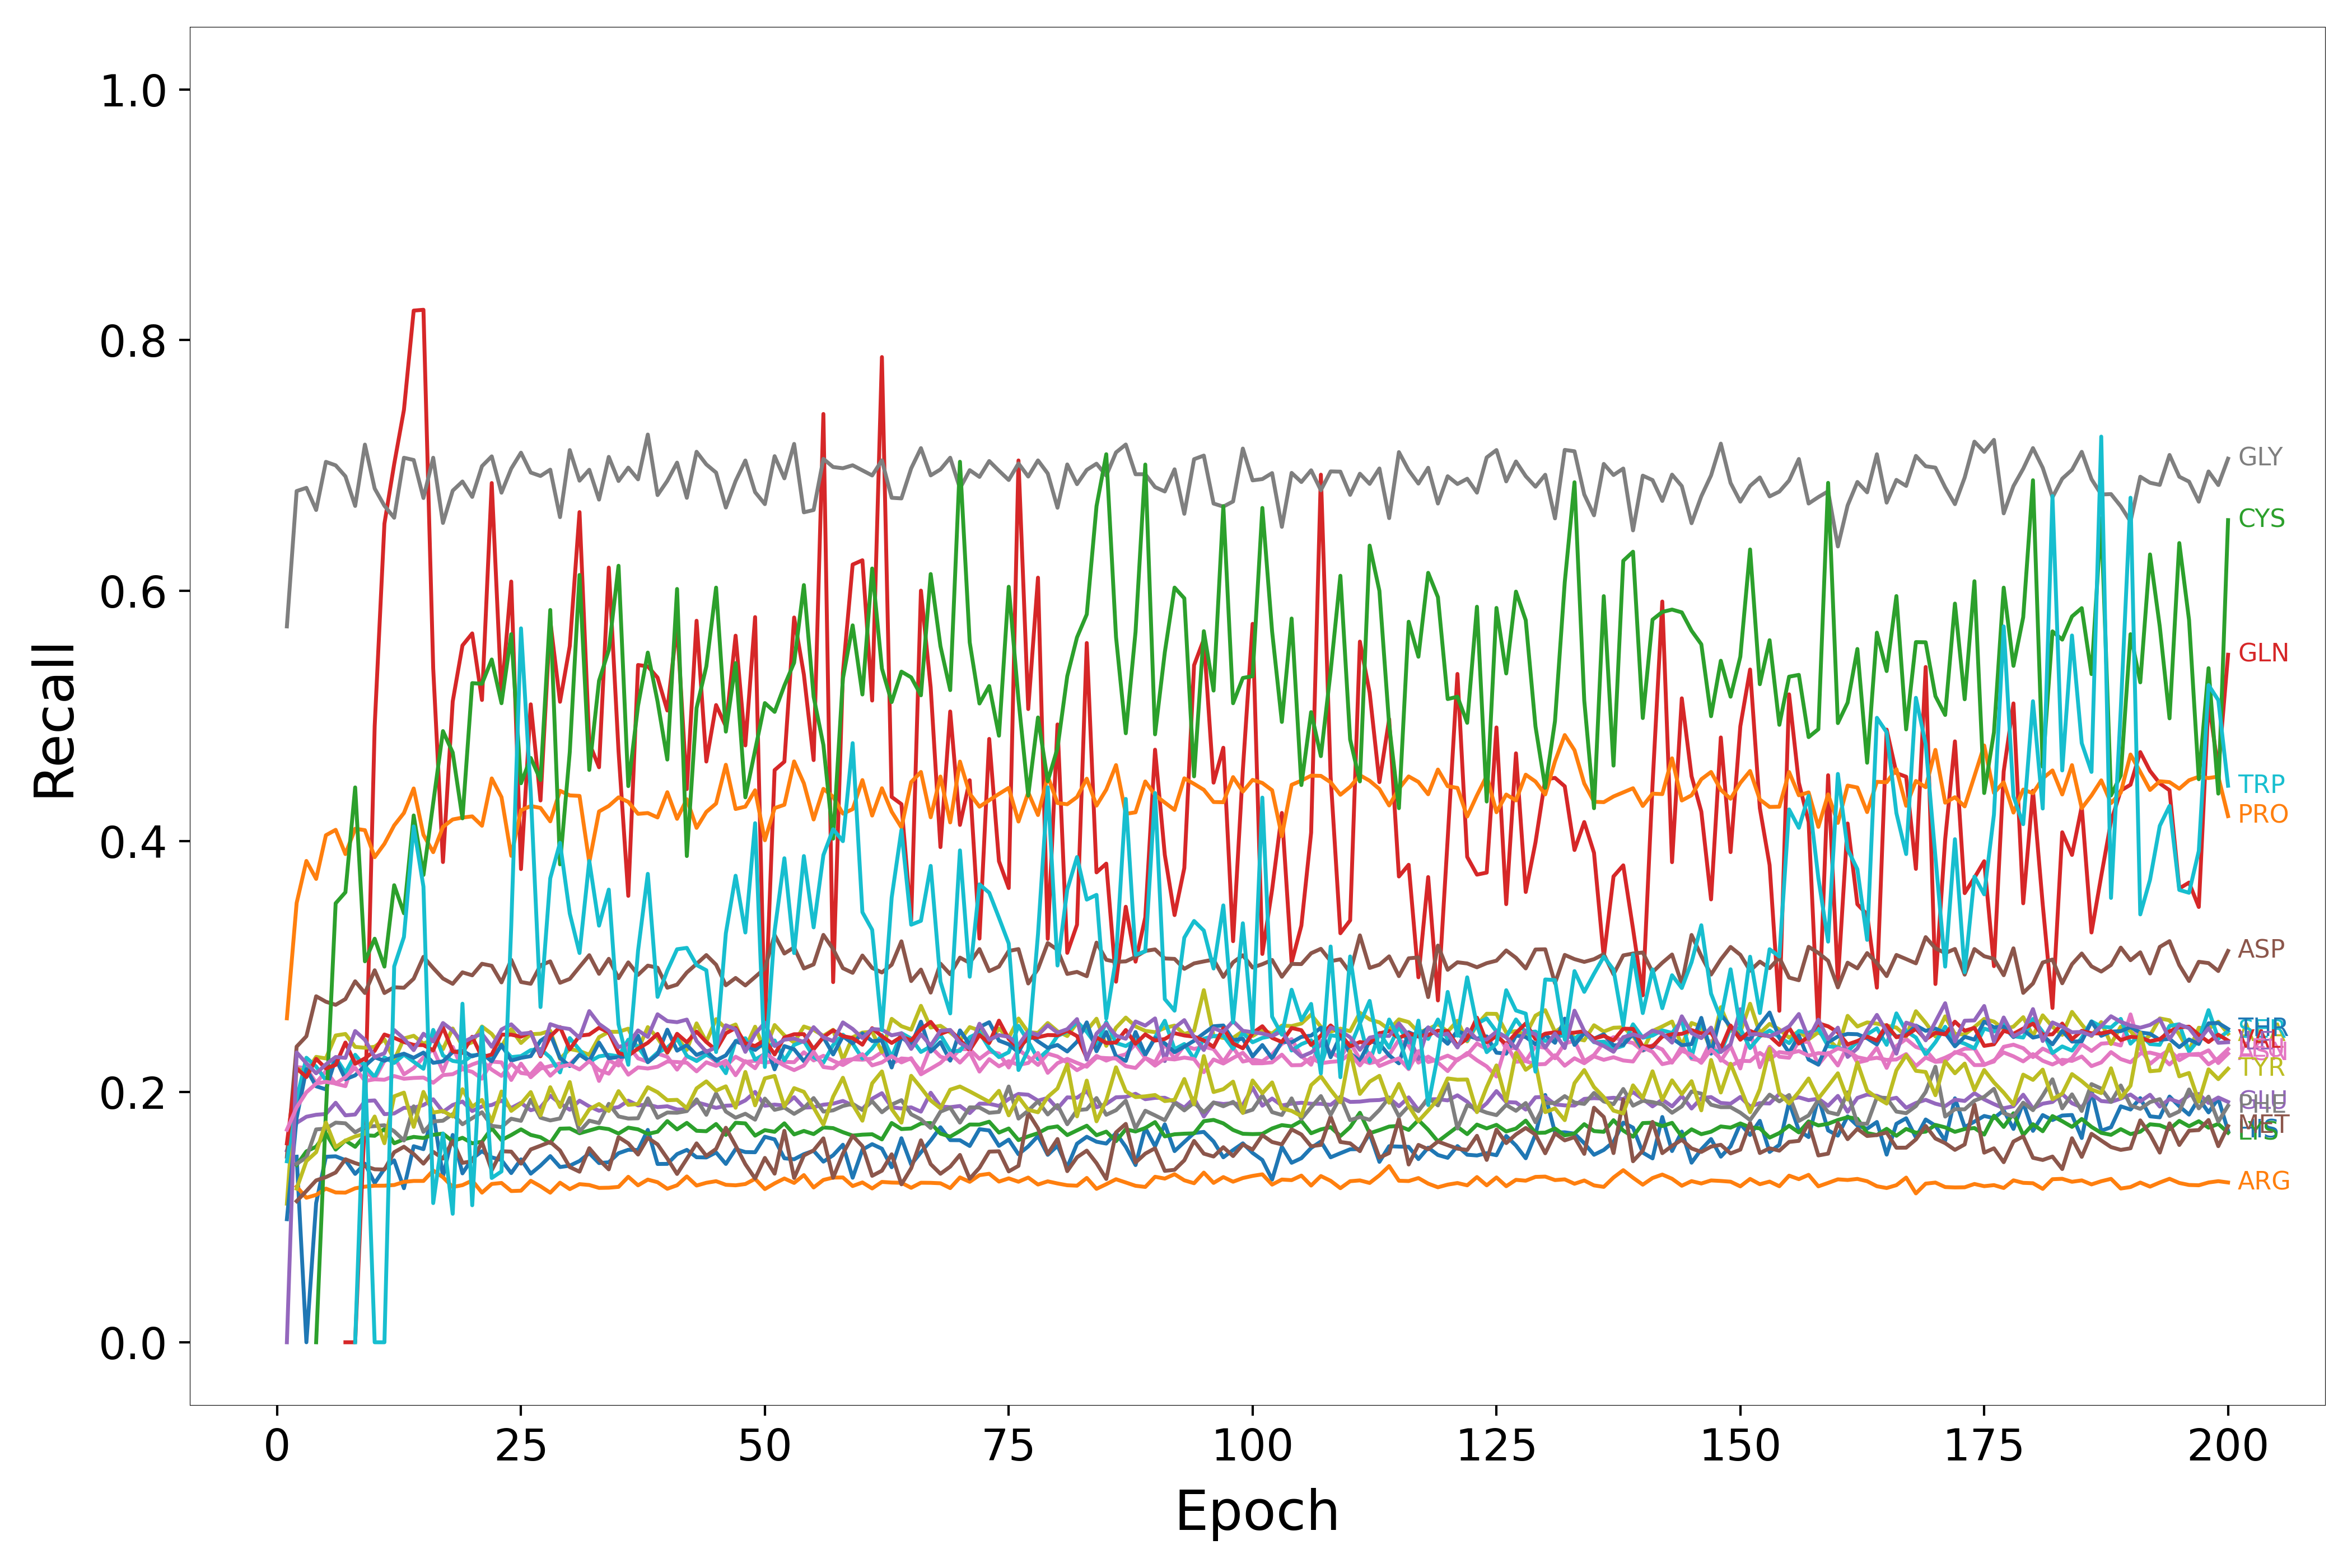

Source data for this figure (header and first rows):
Epoch, HIS, ARG, LYS, GLN, GLU, ASP, ASN, GLY, ALA, SER, THR, PRO, CYS, VAL, ILE, MET, LEU, PHE, TYR, TRP
1, nan, nan, nan, nan, 0.1531, 0.1482, nan, 0.5714, 0.1106, 0.1445, 0.09824, 0.2586, nan, 0.1588, 0.0, nan, 0.1697, nan, nan, nan
2, 0.1481, 0.1243, 0.1415, nan, 0.1751, 0.236, 0.2196, 0.6795, 0.2186, 0.1938, 0.179, 0.3506, nan, 0.2187, 0.2314, 0.1126, 0.1874, 0.1425, 0.1226, nan
3, 0.0, 0.1154, 0.1524, nan, 0.18, 0.2443, 0.219, 0.6821, 0.2157, 0.2271, 0.2181, 0.3842, nan, 0.2117, 0.2227, 0.1208, 0.1996, 0.1474, 0.1446, nan
4, 0.1111, 0.1176, 0.1561, nan, 0.1816, 0.2762, 0.2071, 0.6643, 0.2278, 0.2201, 0.2044, 0.3699, 0.0, 0.2262, 0.2147, 0.1292, 0.2065, 0.1699, 0.1517, nan
5, 0.1481, 0.1227, 0.1667, 1.0, 0.1822, 0.2718, 0.2165, 0.7028, 0.2266, 0.2091, 0.2019, 0.4047, 0.1837, 0.2186, 0.2218, 0.1318, 0.2079, 0.1705, 0.1754, nan
6, 0.1485, 0.1196, 0.1538, nan, 0.1912, 0.2694, 0.2064, 0.7, 0.2449, 0.2273, 0.2265, 0.4091, 0.3504, 0.2214, 0.2277, 0.1355, 0.2066, 0.1753, 0.1558, nan
7, 0.1454, 0.1195, 0.161, 0.0, 0.1811, 0.2739, 0.2045, 0.6912, 0.2461, 0.2152, 0.21, 0.3897, 0.3592, 0.2393, 0.227, 0.1461, 0.2116, 0.1748, 0.161, nan
8, 0.1344, 0.1229, 0.156, 0.0, 0.1818, 0.2882, 0.2274, 0.6676, 0.2358, 0.2295, 0.2131, 0.4099, 0.4429, 0.2223, 0.2485, 0.143, 0.2191, 0.1677, 0.1643, 0.0
9, 0.1425, 0.1242, 0.1653, 0.1818, 0.1926, 0.2788, 0.2165, 0.7166, 0.2351, 0.2203, 0.2206, 0.4088, 0.3041, 0.2266, 0.2414, 0.1406, 0.2086, 0.172, 0.1664, 0.2222
10, 0.127, 0.125, 0.1648, 0.4918, 0.1931, 0.297, 0.2101, 0.6815, 0.2358, 0.2118, 0.2275, 0.3872, 0.3221, 0.2326, 0.2277, 0.1381, 0.2099, 0.1726, 0.1802, 0.0
11, 0.1385, 0.125, 0.1702, 0.6535, 0.1821, 0.2788, 0.2247, 0.6677, 0.2418, 0.2274, 0.2247, 0.3979, 0.2999, 0.2457, 0.2307, 0.1379, 0.2096, 0.1732, 0.1589, 0.0
12, 0.1452, 0.1255, 0.1589, 0.701, 0.1827, 0.2834, 0.2279, 0.6582, 0.2253, 0.223, 0.2281, 0.4126, 0.3648, 0.243, 0.2493, 0.1517, 0.2125, 0.1684, 0.1963, 0.3
13, 0.123, 0.128, 0.1621, 0.7443, 0.1871, 0.283, 0.2139, 0.706, 0.2425, 0.2296, 0.2304, 0.4225, 0.3424, 0.2397, 0.2424, 0.1561, 0.2103, 0.1611, 0.1993, 0.3235
14, 0.1565, 0.1288, 0.164, 0.8235, 0.1872, 0.2902, 0.2189, 0.7043, 0.2447, 0.2239, 0.2271, 0.4421, 0.4205, 0.2374, 0.2332, 0.1503, 0.211, 0.1884, 0.172, 0.4118
15, 0.1542, 0.1288, 0.163, 0.8242, 0.1894, 0.3077, 0.2274, 0.6739, 0.2383, 0.2183, 0.2313, 0.4051, 0.373, 0.2372, 0.2463, 0.1426, 0.2113, 0.1679, 0.1999, 0.3636
16, 0.1833, 0.1371, 0.1656, 0.538, 0.194, 0.2987, 0.234, 0.7061, 0.242, 0.2494, 0.2231, 0.3912, 0.4305, 0.233, 0.2401, 0.152, 0.2072, 0.1763, 0.1834, 0.1111
17, 0.1325, 0.1318, 0.1666, 0.3833, 0.1839, 0.2904, 0.2162, 0.654, 0.234, 0.2289, 0.2243, 0.4114, 0.4879, 0.2513, 0.2548, 0.1467, 0.2133, 0.1769, 0.1846, 0.1667
18, 0.1655, 0.1239, 0.1604, 0.5115, 0.1894, 0.2861, 0.2358, 0.6798, 0.2504, 0.2246, 0.2317, 0.4173, 0.4708, 0.2322, 0.2489, 0.1606, 0.214, 0.1822, 0.1802, 0.1026
19, 0.1348, 0.1254, 0.1632, 0.5562, 0.1922, 0.2953, 0.2179, 0.6871, 0.2364, 0.2234, 0.2327, 0.4188, 0.4182, 0.2309, 0.2393, 0.1432, 0.218, 0.174, 0.202, 0.2703
20, 0.1466, 0.1291, 0.1588, 0.5659, 0.1846, 0.2929, 0.2159, 0.6748, 0.2395, 0.229, 0.2282, 0.4198, 0.5262, 0.2439, 0.2432, 0.1445, 0.2217, 0.1789, 0.188, 0.1094
21, 0.1525, 0.1194, 0.1601, 0.5127, 0.1883, 0.3021, 0.2104, 0.6994, 0.2521, 0.2296, 0.2307, 0.4123, 0.5256, 0.2276, 0.2462, 0.1597, 0.2245, 0.1836, 0.1935, 0.2516
22, 0.1476, 0.1264, 0.171, 0.6859, 0.1894, 0.3005, 0.224, 0.7072, 0.2461, 0.2274, 0.2243, 0.4501, 0.545, 0.2297, 0.2359, 0.1372, 0.2176, 0.1728, 0.1762, 0.1311
23, 0.1455, 0.1272, 0.1614, 0.5159, 0.1929, 0.2873, 0.2234, 0.6782, 0.2358, 0.2363, 0.2375, 0.4352, 0.5101, 0.2456, 0.2497, 0.1525, 0.2126, 0.1718, 0.2002, 0.1364
24, 0.1351, 0.1207, 0.1654, 0.6072, 0.187, 0.3053, 0.2094, 0.6974, 0.25, 0.2276, 0.2248, 0.3883, 0.5652, 0.2456, 0.2538, 0.1522, 0.2224, 0.1785, 0.1847, 0.3323
25, 0.146, 0.121, 0.17, 0.3777, 0.1911, 0.2876, 0.2224, 0.7101, 0.2389, 0.2284, 0.227, 0.4246, 0.4462, 0.2439, 0.2463, 0.1426, 0.215, 0.1768, 0.1905, 0.5699
26, 0.1346, 0.1289, 0.1655, 0.5092, 0.1852, 0.2862, 0.2116, 0.6942, 0.2459, 0.2332, 0.2284, 0.428, 0.4664, 0.2475, 0.2471, 0.1539, 0.2139, 0.1936, 0.1997, 0.4387
27, 0.141, 0.1245, 0.1637, 0.4325, 0.1875, 0.3009, 0.2185, 0.6915, 0.2463, 0.2342, 0.2407, 0.4265, 0.4488, 0.2283, 0.2293, 0.1569, 0.2227, 0.1793, 0.1811, 0.2676
28, 0.1486, 0.1194, 0.159, 0.576, 0.1968, 0.3041, 0.2205, 0.6965, 0.2487, 0.2274, 0.246, 0.4158, 0.5846, 0.2441, 0.2539, 0.16, 0.2128, 0.1771, 0.2036, 0.3704
29, 0.1399, 0.1274, 0.1705, 0.5113, 0.1907, 0.2869, 0.2226, 0.6587, 0.2262, 0.2154, 0.227, 0.4402, 0.3815, 0.2516, 0.2513, 0.1531, 0.2199, 0.1787, 0.1878, 0.3987
30, 0.141, 0.1222, 0.1707, 0.5557, 0.1856, 0.29, 0.2221, 0.7122, 0.2341, 0.2428, 0.2205, 0.4365, 0.471, 0.2338, 0.25, 0.1399, 0.2216, 0.1951, 0.2078, 0.3423
31, 0.1447, 0.1262, 0.1668, 0.6627, 0.1929, 0.2996, 0.2294, 0.6877, 0.2325, 0.2335, 0.2296, 0.4361, 0.6125, 0.2447, 0.243, 0.1362, 0.2178, 0.1682, 0.1739, 0.3107
32, 0.1509, 0.1255, 0.1691, 0.4783, 0.1882, 0.309, 0.2301, 0.6965, 0.2295, 0.2239, 0.2244, 0.3831, 0.4568, 0.2456, 0.2644, 0.1549, 0.2244, 0.1769, 0.1859, 0.3843
33, 0.143, 0.1232, 0.1713, 0.459, 0.1848, 0.2941, 0.2086, 0.6726, 0.2435, 0.2283, 0.2393, 0.4237, 0.5281, 0.2511, 0.2541, 0.1457, 0.2172, 0.175, 0.1902, 0.3326
34, 0.1437, 0.1234, 0.1702, 0.6184, 0.1867, 0.3061, 0.2251, 0.7068, 0.2478, 0.2294, 0.2267, 0.4281, 0.5525, 0.2474, 0.2486, 0.138, 0.2144, 0.1903, 0.1846, 0.3613
35, 0.1509, 0.124, 0.1666, 0.4718, 0.1877, 0.2907, 0.2209, 0.6875, 0.2478, 0.2283, 0.2277, 0.435, 0.6198, 0.2309, 0.2356, 0.1637, 0.2254, 0.1803, 0.2005, 0.2538
36, 0.1536, 0.1321, 0.1713, 0.3564, 0.1929, 0.3032, 0.2367, 0.6982, 0.2503, 0.2415, 0.2283, 0.4314, 0.444, 0.2288, 0.2382, 0.1588, 0.2136, 0.1786, 0.1895, 0.2215
37, 0.1535, 0.1253, 0.17, 0.5406, 0.1891, 0.2933, 0.2267, 0.6888, 0.2336, 0.2359, 0.2447, 0.4218, 0.5081, 0.2344, 0.2489, 0.1498, 0.2194, 0.1788, 0.1902, 0.3125
38, 0.1695, 0.1299, 0.1663, 0.5395, 0.1898, 0.3007, 0.224, 0.7246, 0.2516, 0.2242, 0.2235, 0.4225, 0.5505, 0.2391, 0.2438, 0.1632, 0.2185, 0.1947, 0.2036, 0.3739
39, 0.1423, 0.1278, 0.1681, 0.5306, 0.1877, 0.299, 0.2304, 0.6762, 0.2429, 0.2312, 0.2299, 0.4189, 0.5115, 0.2461, 0.2618, 0.158, 0.2199, 0.1792, 0.1996, 0.2757
40, 0.1424, 0.1225, 0.1766, 0.5043, 0.1884, 0.283, 0.2279, 0.6876, 0.2311, 0.2352, 0.2495, 0.4391, 0.4651, 0.2314, 0.2564, 0.1467, 0.2241, 0.1834, 0.1932, 0.2967
41, 0.1502, 0.1253, 0.1699, 0.5734, 0.1859, 0.2855, 0.2176, 0.7022, 0.2431, 0.2423, 0.2328, 0.4178, 0.6013, 0.2462, 0.2555, 0.1344, 0.2237, 0.1832, 0.1935, 0.3137
42, 0.1536, 0.1324, 0.1751, 0.4415, 0.1857, 0.2952, 0.2282, 0.6741, 0.2334, 0.2287, 0.2372, 0.4335, 0.3881, 0.2395, 0.2576, 0.1464, 0.2231, 0.1846, 0.1869, 0.3148
43, 0.1477, 0.1251, 0.1688, 0.5759, 0.1916, 0.302, 0.2252, 0.7108, 0.2546, 0.2245, 0.2293, 0.4106, 0.5063, 0.2479, 0.2405, 0.1588, 0.2163, 0.1939, 0.2027, 0.3011
44, 0.1475, 0.1273, 0.1685, 0.4636, 0.1895, 0.3091, 0.23, 0.7007, 0.2399, 0.2295, 0.2326, 0.4234, 0.5396, 0.2397, 0.2319, 0.1488, 0.2235, 0.1816, 0.2083, 0.297
45, 0.1515, 0.1286, 0.1742, 0.5087, 0.1871, 0.3014, 0.2239, 0.6942, 0.2579, 0.226, 0.225, 0.43, 0.6024, 0.2333, 0.2354, 0.1543, 0.2206, 0.1987, 0.2008, 0.2317
46, 0.1424, 0.1257, 0.1655, 0.4917, 0.1888, 0.285, 0.2206, 0.6663, 0.2505, 0.2148, 0.229, 0.461, 0.4875, 0.2466, 0.2531, 0.1712, 0.2248, 0.1842, 0.2043, 0.3264
47, 0.1542, 0.1253, 0.1752, 0.564, 0.1892, 0.2908, 0.2279, 0.6875, 0.2537, 0.2405, 0.2402, 0.4257, 0.5421, 0.2508, 0.2498, 0.157, 0.2132, 0.1792, 0.1872, 0.3724
48, 0.1518, 0.1263, 0.1747, 0.4764, 0.1931, 0.2848, 0.2237, 0.7039, 0.2349, 0.2427, 0.2374, 0.4276, 0.435, 0.2387, 0.2318, 0.1421, 0.2244, 0.1824, 0.2158, 0.3271
49, 0.1517, 0.1305, 0.1649, 0.5789, 0.1998, 0.2916, 0.2247, 0.6786, 0.2519, 0.2256, 0.2333, 0.4406, 0.4727, 0.2365, 0.2462, 0.1307, 0.2188, 0.1777, 0.1891, 0.4144
50, 0.1641, 0.1223, 0.1693, 0.2524, 0.1888, 0.2984, 0.2232, 0.669, 0.2324, 0.2302, 0.2393, 0.4008, 0.5102, 0.2412, 0.2551, 0.1471, 0.2312, 0.1945, 0.2106, 0.2197
51, 0.162, 0.1268, 0.168, 0.4567, 0.1897, 0.325, 0.2243, 0.7073, 0.2532, 0.2409, 0.2179, 0.4264, 0.5032, 0.2297, 0.2364, 0.1346, 0.2254, 0.1855, 0.2126, 0.3282
52, 0.1469, 0.1307, 0.1748, 0.4634, 0.189, 0.3103, 0.2238, 0.6896, 0.2449, 0.225, 0.2364, 0.429, 0.5242, 0.2433, 0.2415, 0.1688, 0.2208, 0.1874, 0.1882, 0.3864
53, 0.1461, 0.1272, 0.1659, 0.5785, 0.1956, 0.3152, 0.2235, 0.7171, 0.2392, 0.2373, 0.2339, 0.4637, 0.5425, 0.2459, 0.2425, 0.1312, 0.2172, 0.1823, 0.2029, 0.3107
54, 0.1502, 0.1335, 0.1687, 0.533, 0.1873, 0.2984, 0.2315, 0.6625, 0.2521, 0.2405, 0.2243, 0.4462, 0.6044, 0.246, 0.2396, 0.1491, 0.2209, 0.1869, 0.1999, 0.3881
55, 0.1529, 0.1236, 0.1662, 0.4647, 0.1876, 0.3016, 0.225, 0.6644, 0.2494, 0.2277, 0.2342, 0.4173, 0.5153, 0.2338, 0.2515, 0.1532, 0.232, 0.1949, 0.1873, 0.3312
56, 0.1442, 0.1296, 0.1715, 0.741, 0.1897, 0.3252, 0.2287, 0.7052, 0.2446, 0.2232, 0.2435, 0.4418, 0.4768, 0.2436, 0.2435, 0.1628, 0.2197, 0.1842, 0.1738, 0.3889
57, 0.1493, 0.1315, 0.1709, 0.2875, 0.1905, 0.3139, 0.2247, 0.6987, 0.2494, 0.2373, 0.2298, 0.4355, 0.402, 0.2491, 0.2404, 0.1313, 0.2187, 0.1852, 0.1961, 0.4095
58, 0.1577, 0.1316, 0.1677, 0.5343, 0.1926, 0.2986, 0.2213, 0.6977, 0.2256, 0.2455, 0.2442, 0.422, 0.5298, 0.2444, 0.2553, 0.1506, 0.2249, 0.1886, 0.2111, 0.4
59, 0.1313, 0.1247, 0.165, 0.6208, 0.1891, 0.2949, 0.2259, 0.7001, 0.2435, 0.2385, 0.2386, 0.4256, 0.5723, 0.2428, 0.2501, 0.1648, 0.226, 0.1904, 0.1899, 0.4783
60, 0.1537, 0.1276, 0.1657, 0.6242, 0.1862, 0.3087, 0.2255, 0.696, 0.2472, 0.2265, 0.2465, 0.4488, 0.5171, 0.2375, 0.2429, 0.1566, 0.23, 0.1854, 0.1769, 0.3433
... 140 more rows
